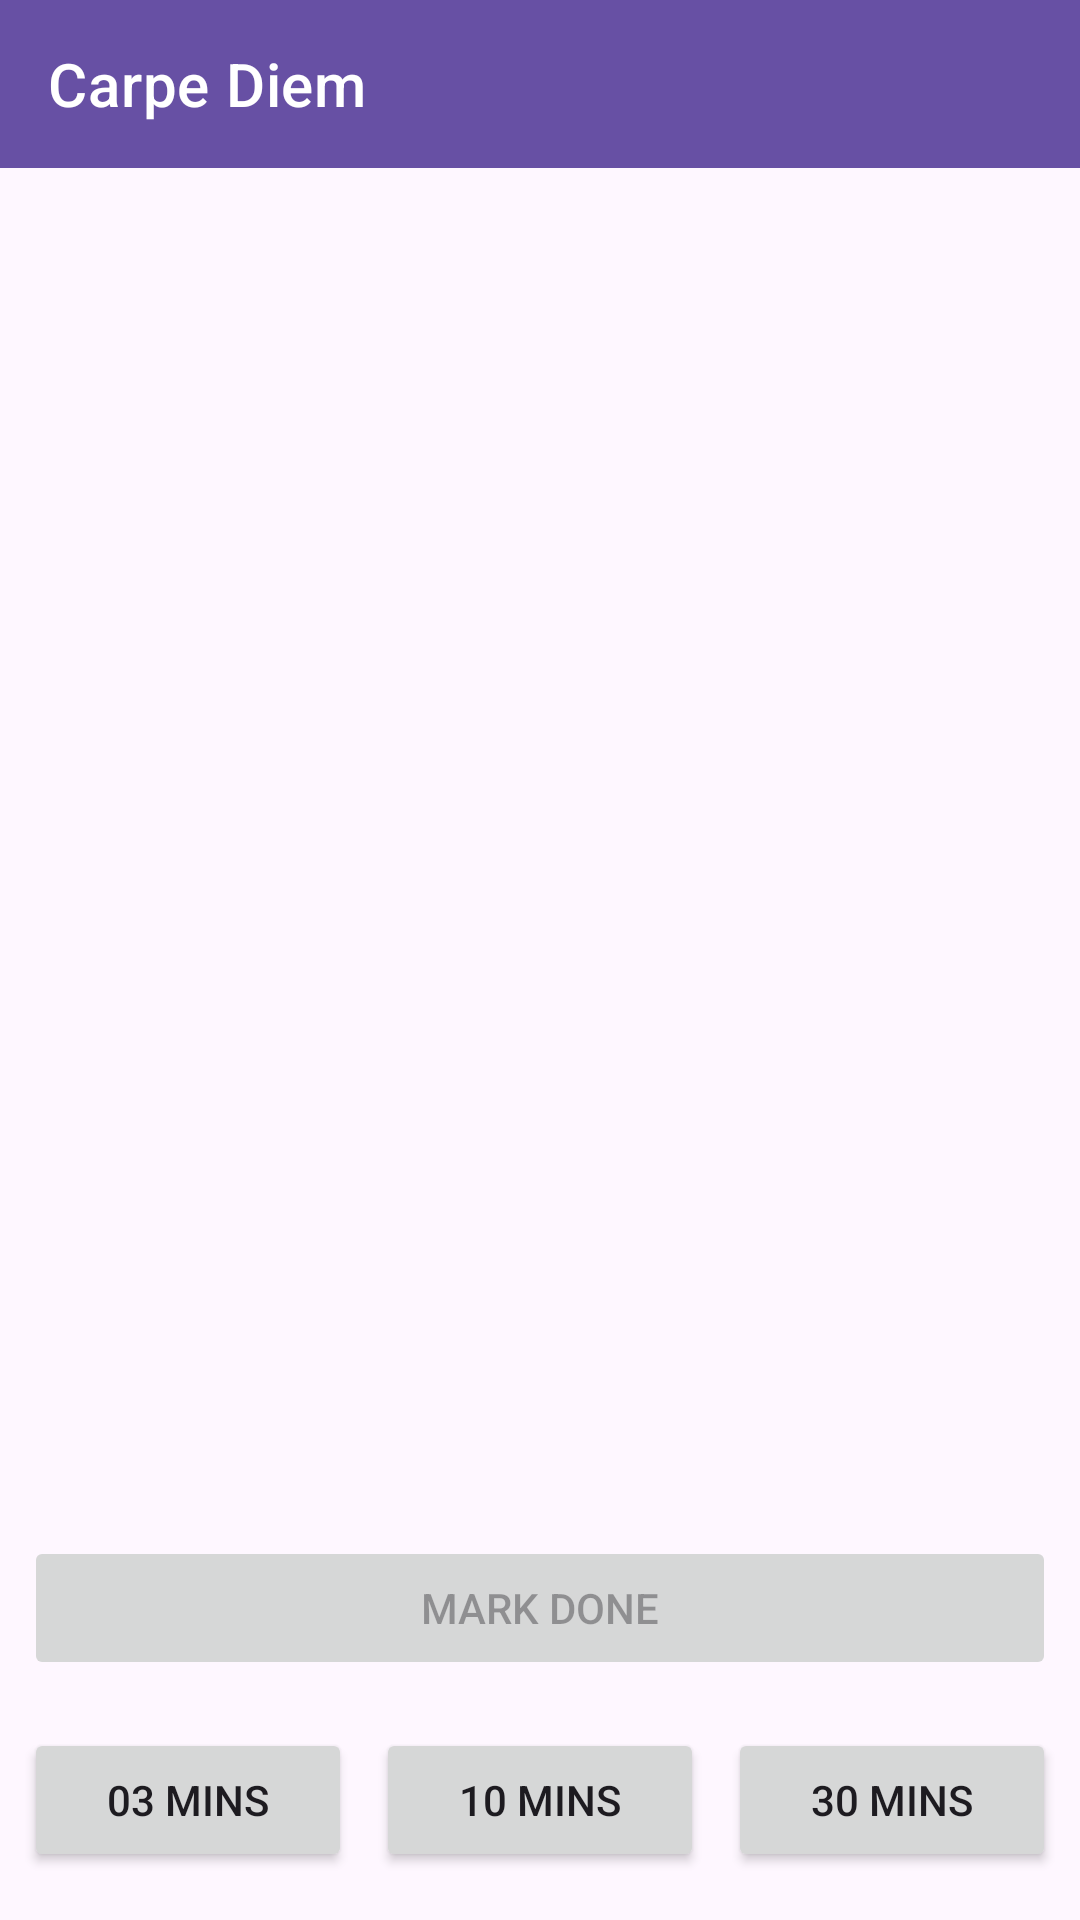

Write the Android layout XML for this screen, with the resource values it uses.
<!-- AndroidManifest.xml: application theme Theme.CarpeDiem -->
<!-- res/layout/activity_roll_project.xml -->
<?xml version="1.0" encoding="utf-8"?>
<androidx.appcompat.widget.LinearLayoutCompat xmlns:android="http://schemas.android.com/apk/res/android"
		xmlns:tools="http://schemas.android.com/tools"
		xmlns:app="http://schemas.android.com/apk/res-auto"
		android:layout_width="match_parent"
		android:layout_height="match_parent"
		android:orientation="vertical"
		tools:context=".RollProjectActivity">
	
	<com.google.android.material.appbar.MaterialToolbar
			android:id="@+id/toolbar"
			style="@style/Widget.MaterialComponents.Toolbar.Primary"
			android:layout_width="match_parent"
			android:layout_height="wrap_content"
			app:title="@string/app_name" />
	
	<androidx.constraintlayout.widget.ConstraintLayout
			android:layout_width="match_parent"
			android:layout_height="0dp"
			android:layout_weight="1"
			android:paddingStart="8dp"
			android:paddingEnd="8dp"
			android:paddingTop="16dp"
			android:paddingBottom="16dp">
		
		<TextView
				android:id="@+id/textViewRolledProject"
				android:layout_width="0dp"
				android:layout_height="wrap_content"
				app:layout_constraintStart_toStartOf="parent"
				app:layout_constraintEnd_toEndOf="parent"
				app:layout_constraintTop_toTopOf="parent"
				app:layout_constraintBottom_toTopOf="@id/textViewCurrentSlot"
				android:textSize="36sp"
				android:textAlignment="center"
				tools:text="Painting" />
		
		<TextView
				android:id="@+id/textViewCurrentSlot"
				android:layout_width="0dp"
				android:layout_height="wrap_content"
				android:layout_marginBottom="16dp"
				app:layout_constraintBottom_toTopOf="@id/buttonMarkDone"
				app:layout_constraintStart_toStartOf="parent"
				app:layout_constraintEnd_toEndOf="parent"
				android:textAlignment="center"
				android:textSize="32sp"
				android:textStyle="bold"
				tools:text="10 mins" />
		
		<Button
				android:id="@+id/buttonMarkDone"
				android:layout_width="0dp"
				android:layout_height="wrap_content"
				android:layout_marginBottom="16dp"
				app:layout_constraintStart_toStartOf="parent"
				app:layout_constraintEnd_toEndOf="parent"
				app:layout_constraintBottom_toTopOf="@id/buttonSlot10"
				android:enabled="false"
				android:text="Mark Done"
				tools:ignore="VisualLintButtonSize" />
		
		<Button
				android:id="@+id/buttonSlot03"
				android:layout_width="0dp"
				android:layout_height="wrap_content"
				android:layout_marginEnd="4dp"
				app:layout_constraintStart_toStartOf="parent"
				app:layout_constraintEnd_toStartOf="@id/buttonSlot10"
				app:layout_constraintBottom_toBottomOf="parent"
				android:text="03 mins"
				tools:ignore="VisualLintButtonSize" />
		
		<Button
				android:id="@+id/buttonSlot10"
				android:layout_width="0dp"
				android:layout_height="wrap_content"
				android:layout_marginStart="4dp"
				android:layout_marginEnd="4dp"
				app:layout_constraintStart_toEndOf="@id/buttonSlot03"
				app:layout_constraintBottom_toBottomOf="parent"
				app:layout_constraintEnd_toStartOf="@id/buttonSlot30"
				android:text="10 mins"
				tools:ignore="VisualLintButtonSize" />
		
		<Button
				android:id="@+id/buttonSlot30"
				android:layout_width="0dp"
				android:layout_height="wrap_content"
				android:layout_marginStart="4dp"
				app:layout_constraintStart_toEndOf="@id/buttonSlot10"
				app:layout_constraintEnd_toEndOf="parent"
				app:layout_constraintBottom_toBottomOf="parent"
				android:text="30 mins"
				tools:ignore="VisualLintButtonSize" />
	</androidx.constraintlayout.widget.ConstraintLayout>
</androidx.appcompat.widget.LinearLayoutCompat>
<!-- resources referenced by this layout -->
<resources>
  <string name="app_name">Carpe Diem</string>
  <style name="Theme.CarpeDiem" parent="Base.Theme.CarpeDiem" />
  <style name="Base.Theme.CarpeDiem" parent="Theme.Material3.DayNight.NoActionBar">
  		<item name="colorPrimary">@color/colorPrimary</item>
  		<item name="colorOnPrimary">@color/colorOnPrimary</item>
  		<item name="colorPrimaryContainer">@color/colorPrimaryContainer</item>
  		<item name="colorOnPrimaryContainer">@color/colorOnPrimaryContainer</item>
  		
  		<item name="colorSecondary">@color/colorSecondary</item>
  		<item name="colorOnSecondary">@color/colorOnSecondary</item>
  		<item name="colorSecondaryContainer">@color/colorSecondaryContainer</item>
  		<item name="colorOnSecondaryContainer">@color/colorOnSecondaryContainer</item>
  		
  		<item name="colorTertiary">@color/colorTertiary</item>
  		<item name="colorOnTertiary">@color/colorOnTertiary</item>
  		<item name="colorTertiaryContainer">@color/colorTertiaryContainer</item>
  		<item name="colorOnTertiaryContainer">@color/colorOnTertiaryContainer</item>
  	</style>
  <color name="colorPrimary">#FF6750A4</color>
  <color name="colorOnPrimary">#FFFFFFFF</color>
  <color name="colorPrimaryContainer">#FFEADDFF</color>
  <color name="colorOnPrimaryContainer">#FF21005D</color>
  <color name="colorSecondary">#FF625B71</color>
  <color name="colorOnSecondary">#FFFFFFFF</color>
  <color name="colorSecondaryContainer">#FFE8DEF8</color>
  <color name="colorOnSecondaryContainer">#FF1D192B</color>
  <color name="colorTertiary">#FF7D5260</color>
  <color name="colorOnTertiary">#FFFFFFFF</color>
  <color name="colorTertiaryContainer">#FFFFD8E4</color>
  <color name="colorOnTertiaryContainer">#FF31111D</color>
</resources>
